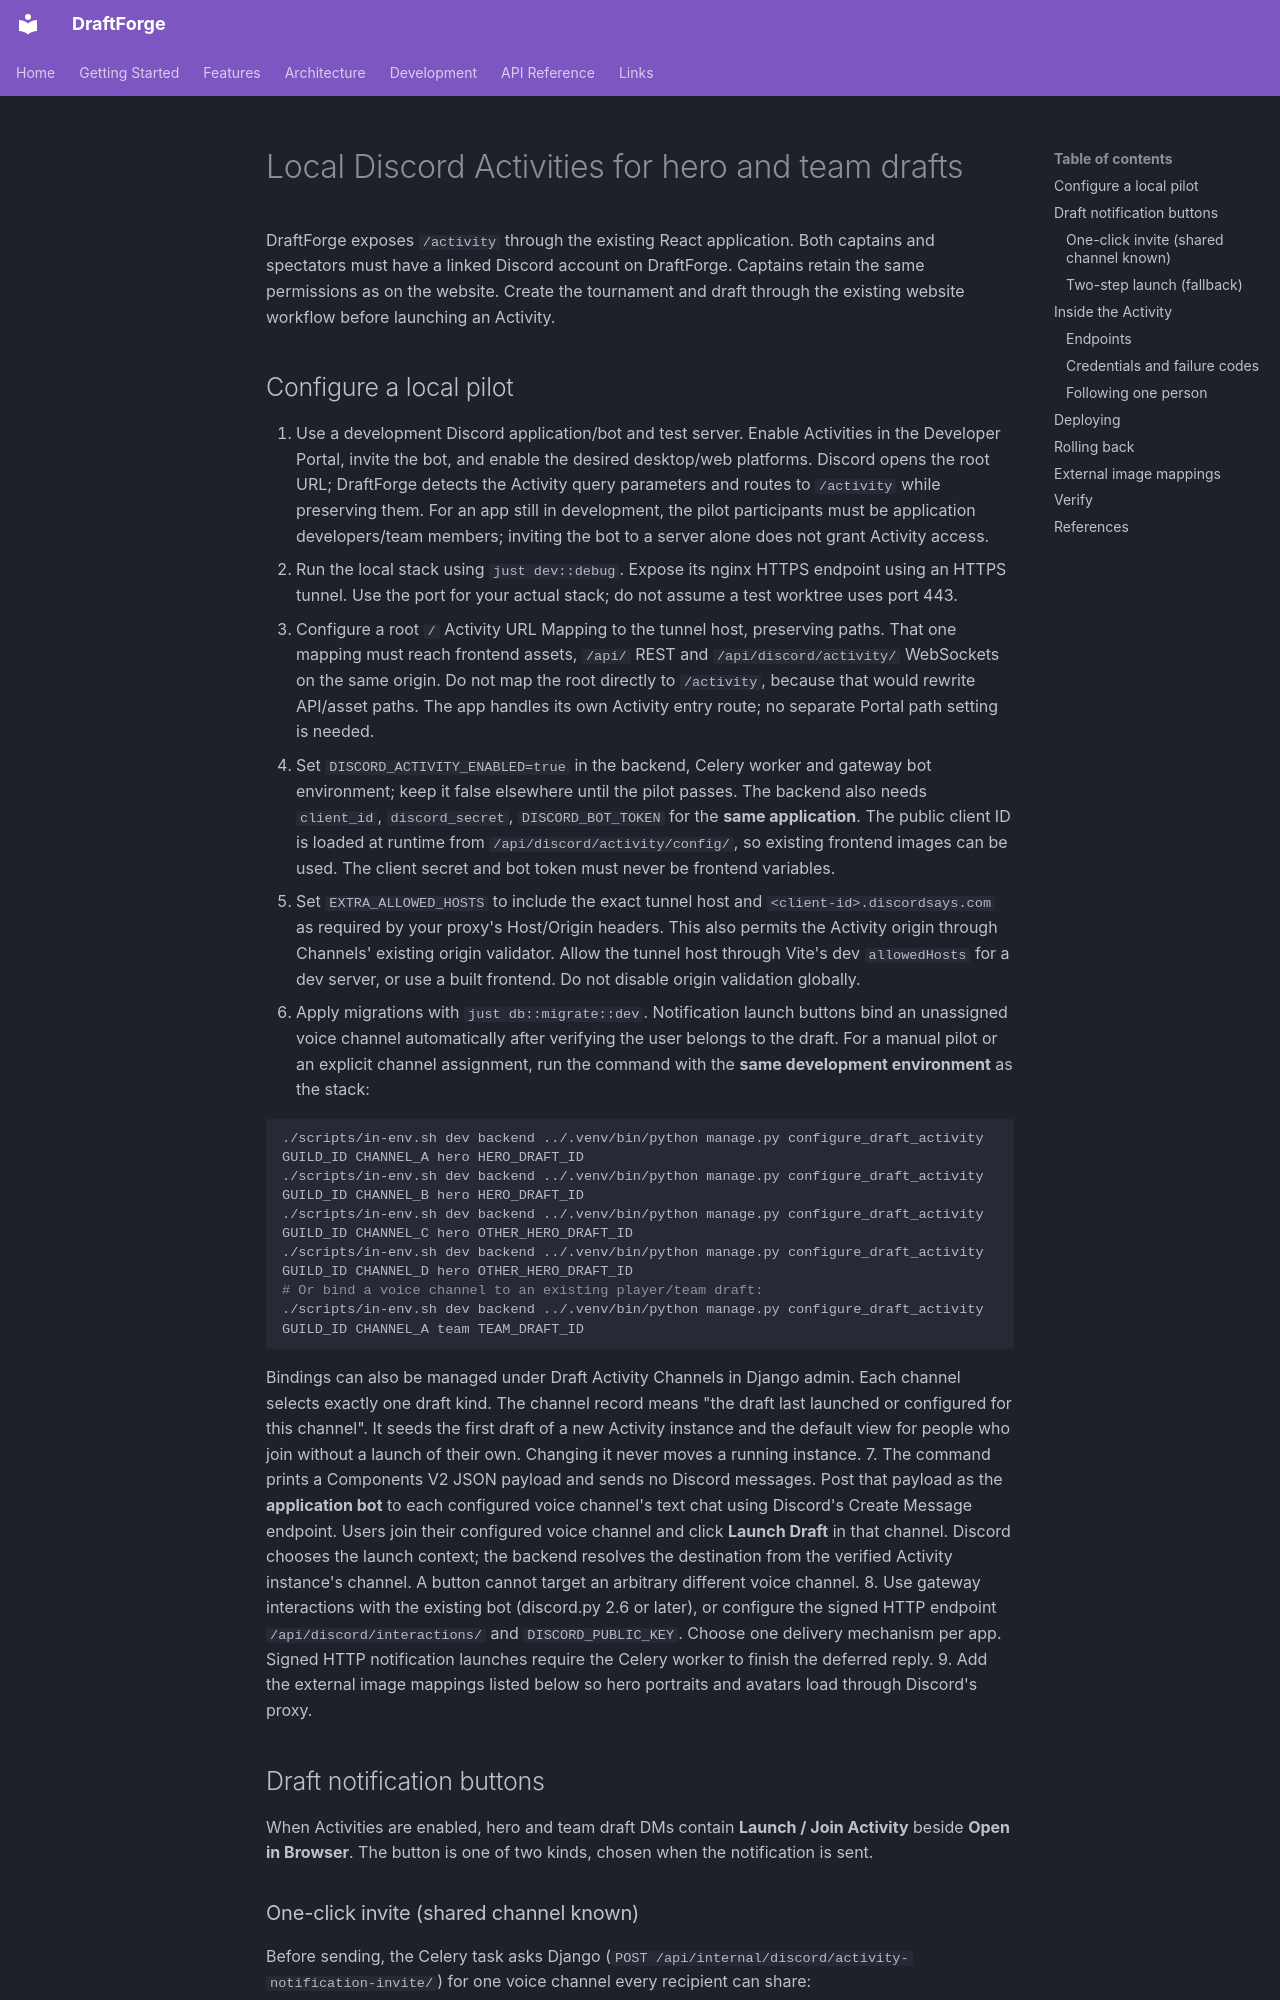

repository: kettleofketchup/DraftForge · page: development/discord-activities/index.html · generator: mkdocs

# Local Discord Activities for hero and team drafts

DraftForge exposes `/activity` through the existing React application. Both
captains and spectators must have a linked Discord account on DraftForge.
Captains retain the same permissions as on the website. Create the tournament
and draft through the existing website workflow before launching an Activity.

## Configure a local pilot

1. Use a development Discord application/bot and test server. Enable Activities
   in the Developer Portal, invite the bot, and enable the desired desktop/web
   platforms. Discord opens the root URL; DraftForge detects the Activity query
   parameters and routes to `/activity` while preserving them. For an app still
   in development, the pilot participants must be application developers/team
   members; inviting the bot to a server alone does not grant Activity access.
2. Run the local stack using `just dev::debug`. Expose its nginx HTTPS endpoint
   using an HTTPS tunnel. Use the port for your actual stack; do not assume a
   test worktree uses port 443.
3. Configure a root `/` Activity URL Mapping to the tunnel host, preserving paths.
   That one mapping must reach frontend assets, `/api/` REST and `/api/discord/activity/`
   WebSockets on the same origin. Do not map the root directly to `/activity`,
   because that would rewrite API/asset paths. The app handles its own Activity
   entry route; no separate Portal path setting is needed.
4. Set `DISCORD_ACTIVITY_ENABLED=true` in the backend, Celery worker and gateway
   bot environment;
   keep it false elsewhere until the pilot passes. The backend also needs
   `client_id`, `discord_secret`, `DISCORD_BOT_TOKEN` for the **same application**.
   The public client ID is loaded at runtime from
   `/api/discord/activity/config/`, so existing frontend images can be used.
   The client secret and bot token must never be frontend variables.
5. Set `EXTRA_ALLOWED_HOSTS` to include the exact tunnel host and
   `<client-id>.discordsays.com` as required by your proxy's Host/Origin headers.
   This also permits the Activity origin through Channels' existing origin
   validator. Allow the tunnel host through Vite's dev `allowedHosts` for a dev
   server, or use a built frontend. Do not disable origin validation globally.
6. Apply migrations with `just db::migrate::dev`. Notification launch buttons
   bind an unassigned voice channel automatically after verifying the user
   belongs to the draft. For a manual pilot or an explicit channel assignment,
   run the command with the **same development environment** as the stack:

   ```sh
   ./scripts/in-env.sh dev backend ../.venv/bin/python manage.py configure_draft_activity GUILD_ID CHANNEL_A hero HERO_DRAFT_ID
   ./scripts/in-env.sh dev backend ../.venv/bin/python manage.py configure_draft_activity GUILD_ID CHANNEL_B hero HERO_DRAFT_ID
   ./scripts/in-env.sh dev backend ../.venv/bin/python manage.py configure_draft_activity GUILD_ID CHANNEL_C hero OTHER_HERO_DRAFT_ID
   ./scripts/in-env.sh dev backend ../.venv/bin/python manage.py configure_draft_activity GUILD_ID CHANNEL_D hero OTHER_HERO_DRAFT_ID
   # Or bind a voice channel to an existing player/team draft:
   ./scripts/in-env.sh dev backend ../.venv/bin/python manage.py configure_draft_activity GUILD_ID CHANNEL_A team TEAM_DRAFT_ID
   ```

   Bindings can also be managed under Draft Activity Channels in Django admin.
   Each channel selects exactly one draft kind. The channel record means "the
   draft last launched or configured for this channel". It seeds the first
   draft of a new Activity instance and the default view for people who join
   without a launch of their own. Changing it never moves a running instance.
7. The command prints a Components V2 JSON payload and sends no Discord messages.
   Post that payload as the **application bot** to each configured voice
   channel's text chat using Discord's Create Message endpoint. Users join their configured voice channel and click
   **Launch Draft** in that channel. Discord chooses the launch context; the
   backend resolves the destination from the verified Activity instance's
   channel. A button cannot target an arbitrary different voice channel.
8. Use gateway interactions with the existing bot (discord.py 2.6 or later), or
   configure the signed HTTP endpoint `/api/discord/interactions/` and
   `DISCORD_PUBLIC_KEY`. Choose one delivery mechanism per app. Signed HTTP
   notification launches require the Celery worker to finish the deferred reply.
9. Add the external image mappings listed below so hero portraits and avatars
   load through Discord's proxy.
